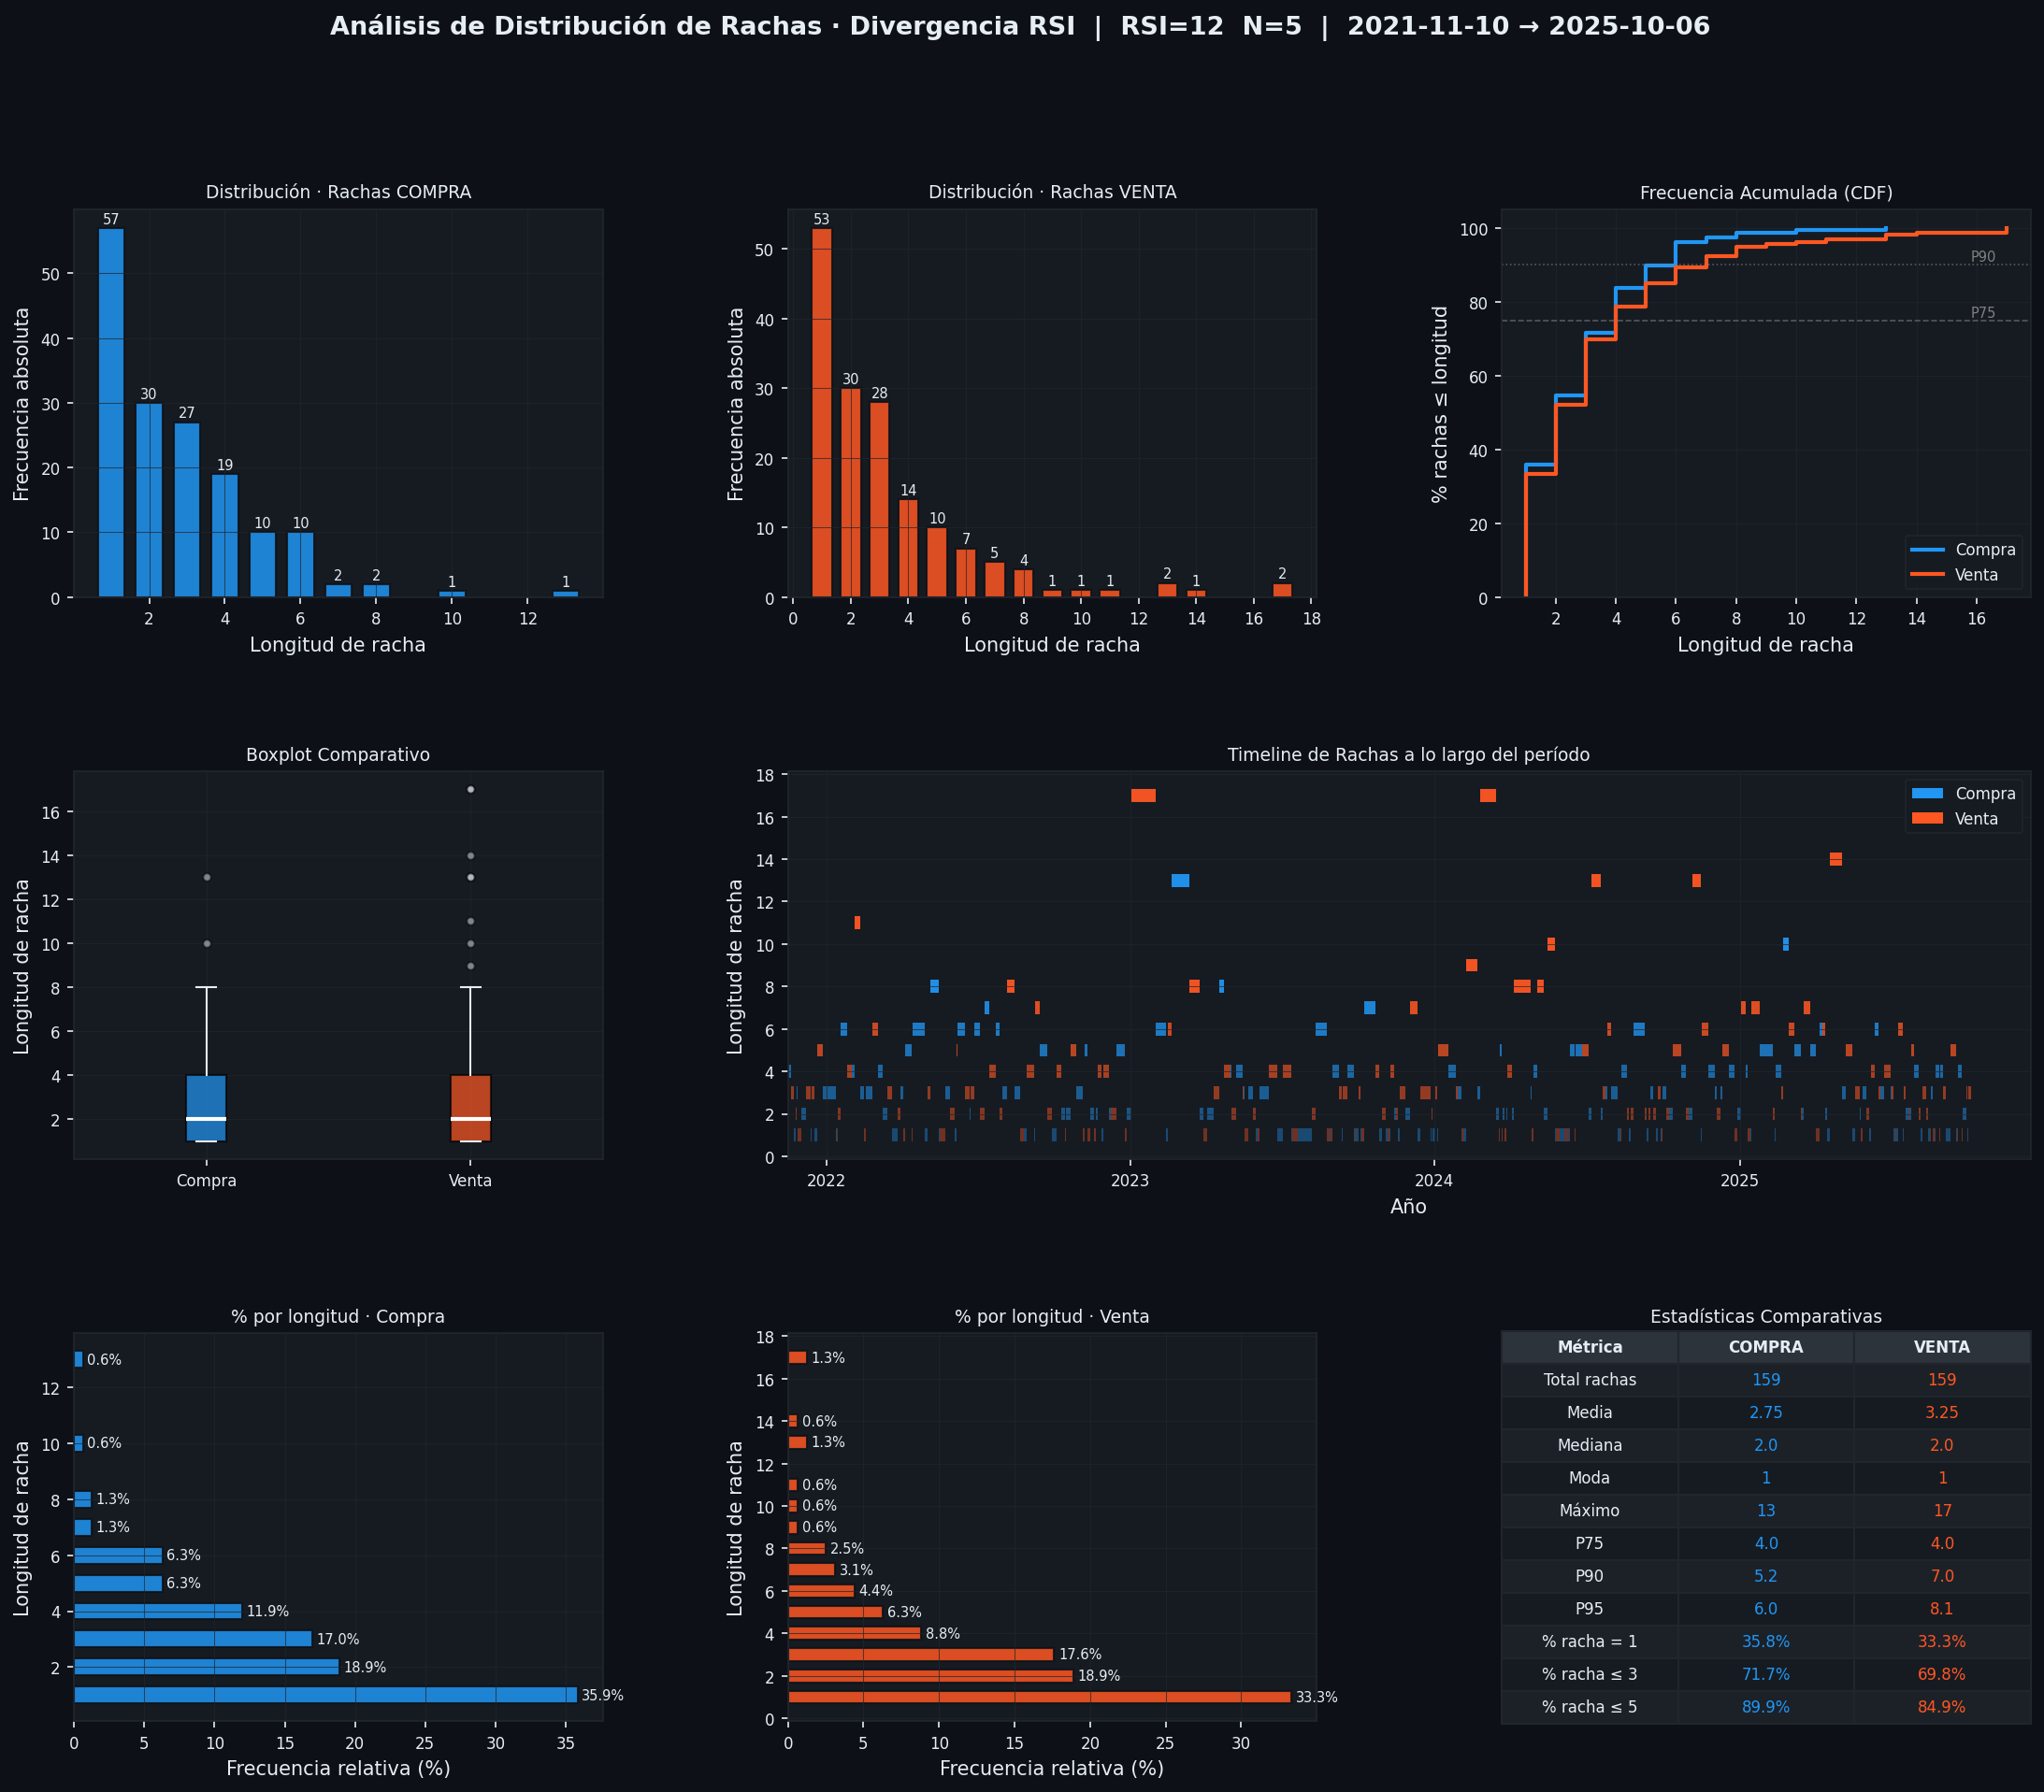

Data behind this chart, as committed beside it:
tipo, longitud, datetime_inicio, datetime_fin
BUY, 4, 2021-11-16T03:00:00.000000000, 2021-11-19T23:00:00.000000000
SELL, 3, 2021-11-19T23:00:00.000000000, 2021-11-22T18:00:00.000000000
BUY, 1, 2021-11-22T18:00:00.000000000, 2021-11-25T12:00:00.000000000
SELL, 2, 2021-11-25T12:00:00.000000000, 2021-11-26T10:00:00.000000000
BUY, 3, 2021-11-26T10:00:00.000000000, 2021-11-27T16:00:00.000000000
SELL, 1, 2021-11-27T16:00:00.000000000, 2021-12-02T16:00:00.000000000
BUY, 2, 2021-12-02T16:00:00.000000000, 2021-12-07T12:00:00.000000000
SELL, 3, 2021-12-07T12:00:00.000000000, 2021-12-13T19:00:00.000000000
BUY, 1, 2021-12-13T19:00:00.000000000, 2021-12-15T00:00:00.000000000
SELL, 3, 2021-12-15T00:00:00.000000000, 2021-12-18T02:00:00.000000000
BUY, 1, 2021-12-18T02:00:00.000000000, 2021-12-21T08:00:00.000000000
SELL, 5, 2021-12-21T08:00:00.000000000, 2021-12-28T10:00:00.000000000
BUY, 3, 2021-12-28T10:00:00.000000000, 2022-01-12T20:00:00.000000000
SELL, 1, 2022-01-12T20:00:00.000000000, 2022-01-13T19:00:00.000000000
BUY, 1, 2022-01-13T19:00:00.000000000, 2022-01-14T19:00:00.000000000
SELL, 2, 2022-01-14T19:00:00.000000000, 2022-01-17T21:00:00.000000000
BUY, 6, 2022-01-17T21:00:00.000000000, 2022-01-26T02:00:00.000000000
SELL, 4, 2022-01-26T02:00:00.000000000, 2022-01-31T11:00:00.000000000
BUY, 4, 2022-01-31T11:00:00.000000000, 2022-02-04T10:00:00.000000000
SELL, 11, 2022-02-04T10:00:00.000000000, 2022-02-11T06:00:00.000000000
BUY, 3, 2022-02-11T06:00:00.000000000, 2022-02-15T14:00:00.000000000
SELL, 1, 2022-02-15T14:00:00.000000000, 2022-02-17T08:00:00.000000000
BUY, 3, 2022-02-17T08:00:00.000000000, 2022-02-25T11:00:00.000000000
SELL, 6, 2022-02-25T11:00:00.000000000, 2022-03-04T00:00:00.000000000
BUY, 4, 2022-03-04T00:00:00.000000000, 2022-03-09T08:00:00.000000000
SELL, 3, 2022-03-09T08:00:00.000000000, 2022-03-10T08:00:00.000000000
BUY, 2, 2022-03-10T08:00:00.000000000, 2022-03-15T22:00:00.000000000
SELL, 3, 2022-03-15T22:00:00.000000000, 2022-03-20T15:00:00.000000000
BUY, 1, 2022-03-20T15:00:00.000000000, 2022-03-28T00:00:00.000000000
SELL, 2, 2022-03-28T00:00:00.000000000, 2022-03-30T19:00:00.000000000
BUY, 3, 2022-03-30T19:00:00.000000000, 2022-04-03T18:00:00.000000000
SELL, 1, 2022-04-03T18:00:00.000000000, 2022-04-05T19:00:00.000000000
BUY, 5, 2022-04-05T19:00:00.000000000, 2022-04-13T19:00:00.000000000
SELL, 1, 2022-04-13T19:00:00.000000000, 2022-04-14T18:00:00.000000000
BUY, 6, 2022-04-14T18:00:00.000000000, 2022-04-28T18:00:00.000000000
SELL, 1, 2022-04-28T18:00:00.000000000, 2022-04-29T16:00:00.000000000
BUY, 1, 2022-04-29T16:00:00.000000000, 2022-05-02T06:00:00.000000000
SELL, 3, 2022-05-02T06:00:00.000000000, 2022-05-05T18:00:00.000000000
BUY, 8, 2022-05-05T18:00:00.000000000, 2022-05-15T18:00:00.000000000
SELL, 1, 2022-05-15T18:00:00.000000000, 2022-05-16T15:00:00.000000000
BUY, 1, 2022-05-16T15:00:00.000000000, 2022-05-17T05:00:00.000000000
SELL, 1, 2022-05-17T05:00:00.000000000, 2022-05-18T23:00:00.000000000
BUY, 1, 2022-05-18T23:00:00.000000000, 2022-05-19T21:00:00.000000000
SELL, 1, 2022-05-19T21:00:00.000000000, 2022-05-23T22:00:00.000000000
BUY, 3, 2022-05-23T22:00:00.000000000, 2022-05-29T10:00:00.000000000
SELL, 2, 2022-05-29T10:00:00.000000000, 2022-06-04T01:00:00.000000000
BUY, 1, 2022-06-04T01:00:00.000000000, 2022-06-06T06:00:00.000000000
SELL, 5, 2022-06-06T06:00:00.000000000, 2022-06-07T11:00:00.000000000
BUY, 6, 2022-06-07T11:00:00.000000000, 2022-06-16T00:00:00.000000000
SELL, 3, 2022-06-16T00:00:00.000000000, 2022-06-22T15:00:00.000000000
BUY, 2, 2022-06-22T15:00:00.000000000, 2022-06-23T08:00:00.000000000
SELL, 3, 2022-06-23T08:00:00.000000000, 2022-06-27T18:00:00.000000000
BUY, 6, 2022-06-27T18:00:00.000000000, 2022-07-04T15:00:00.000000000
SELL, 2, 2022-07-04T15:00:00.000000000, 2022-07-10T10:00:00.000000000
BUY, 7, 2022-07-10T10:00:00.000000000, 2022-07-15T07:00:00.000000000
SELL, 4, 2022-07-15T07:00:00.000000000, 2022-07-23T14:00:00.000000000
BUY, 6, 2022-07-23T14:00:00.000000000, 2022-07-28T02:00:00.000000000
SELL, 2, 2022-07-28T02:00:00.000000000, 2022-07-31T22:00:00.000000000
BUY, 3, 2022-07-31T22:00:00.000000000, 2022-08-05T11:00:00.000000000
SELL, 8, 2022-08-05T11:00:00.000000000, 2022-08-15T00:00:00.000000000
... 258 more rows
